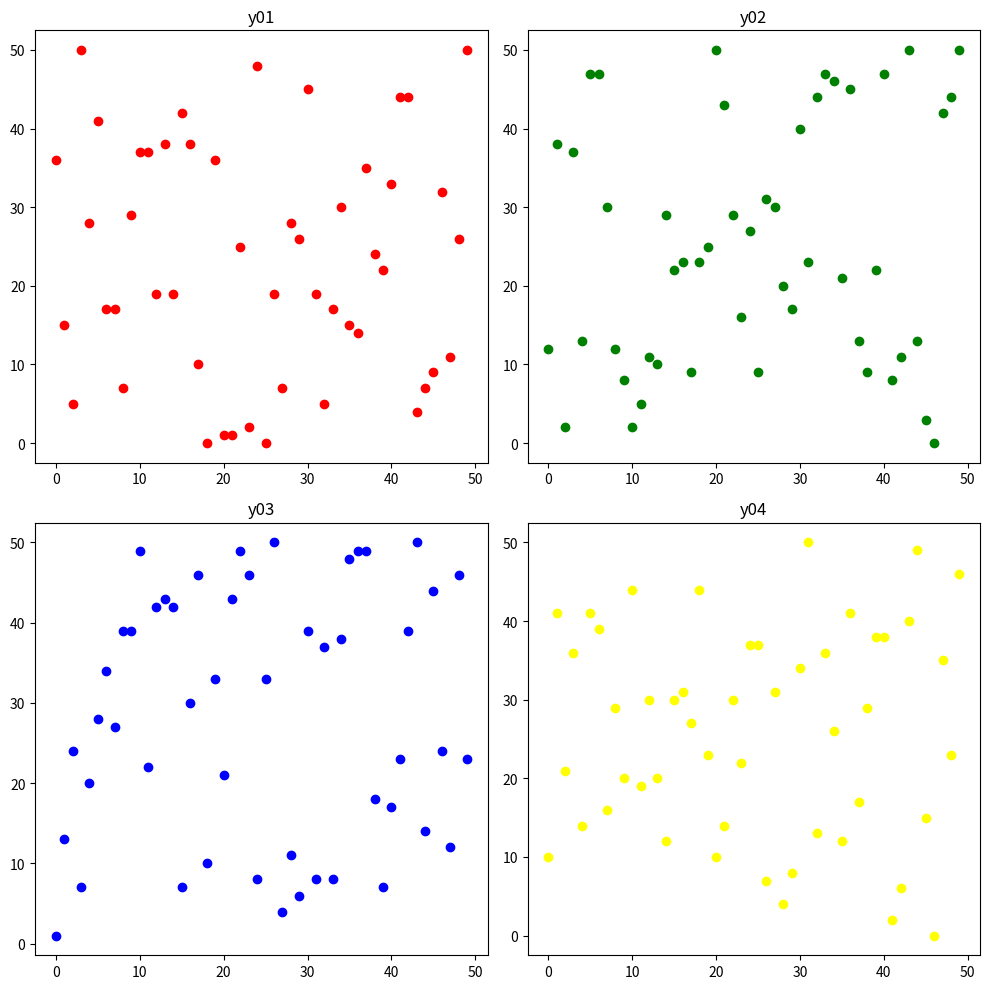

Write Python code to recreate this figure.
import matplotlib.pyplot as plt
import random

"""
fig = plt.figure()
ax01= fig.add_subplot(2,2,1)
ax02= fig.add_subplot(2,2,2)
ax03= fig.add_subplot(2,2,3)
ax04= fig.add_subplot(2,2,4)
"""

fig, ax = plt.subplots(2,2,figsize=(10,10))

x = list(range(50))
y01 = list(random.randint(0,50)for i in range(50))
y02 = list(random.randint(0,50)for i in range(50))
y03 = list(random.randint(0,50)for i in range(50))
y04 = list(random.randint(0,50)for i in range(50))

print(x)
print(y01)
print(y02)
print(y03)
print(y04)

## 산점도 (scatter)
ax[0,0].scatter(x,y01,color='red')
ax[0,1].scatter(x,y02,color='green')
ax[1,0].scatter(x,y03,color='b')
ax[1,1].scatter(x,y04,color='yellow')

ax[0,0].set_title('y01')
ax[0,1].set_title('y02')
ax[1,0].set_title('y03')
ax[1,1].set_title('y04')

fig.tight_layout()

plt.show()